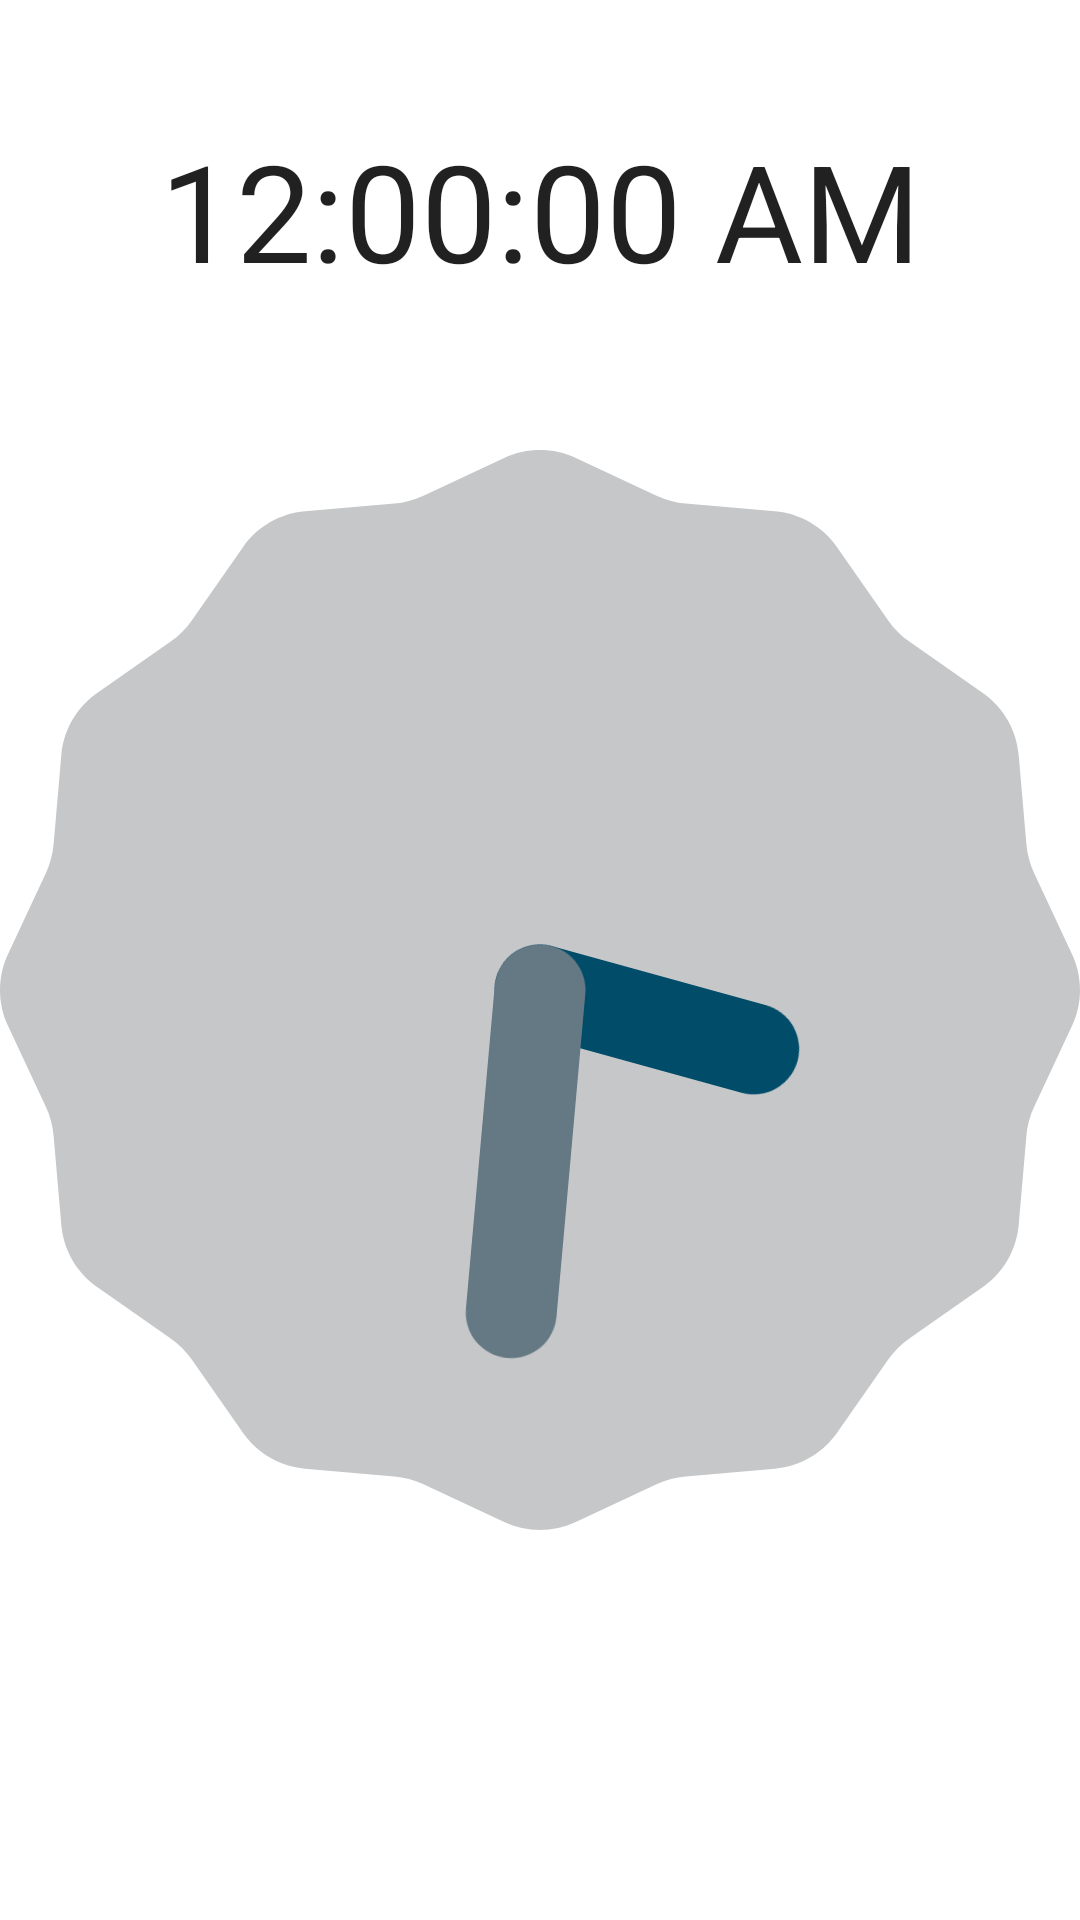

Layout XML and referenced resources for this Android screen:
<!-- AndroidManifest.xml: application theme Theme.Ji_Alarm -->
<!-- res/layout/fullscreen.xml -->
<?xml version="1.0" encoding="utf-8"?>
<RelativeLayout xmlns:android="http://schemas.android.com/apk/res/android"
    android:layout_width="match_parent"
    android:layout_height="match_parent"
    android:orientation="vertical"
    android:paddingTop="40dp">

    <TextClock

        android:id="@+id/digital_clock"
        android:layout_width="match_parent"
        android:layout_height="wrap_content"
        android:textSize="45dp"
        android:textAlignment="center"
        android:format12Hour="hh:mm:ss a"
        />

    <AnalogClock
        android:id="@+id/analog_clock"
        android:layout_width="match_parent"
        android:layout_height="wrap_content"
        android:layout_below="@+id/digital_clock"
        android:layout_marginTop="50dp" />


    <LinearLayout
        android:padding="20dp"
        android:layout_marginTop="100dp"
        android:layout_width="fill_parent"
        android:layout_height="wrap_content"

        android:layout_below="@id/analog_clock"
        android:orientation="horizontal"
        android:weightSum="2">

        <Button
            android:layout_width="0dp"
            android:layout_height="wrap_content"
            android:layout_weight="0.75"
            android:text="Snooze"
            android:id="@+id/snoozebutton"/>

        <Space
            android:layout_width="0dp"
            android:layout_height="wrap_content"
            android:layout_weight="0.5"
            />
        <Button
            android:layout_width="0dp"
            android:layout_height="wrap_content"
            android:layout_weight="0.75"
            android:text="OFF"
            android:id="@+id/offbutton"/>
    </LinearLayout>

</RelativeLayout>
<!-- resources referenced by this layout -->
<resources>
  <style name="Theme.Ji_Alarm" parent="Theme.MaterialComponents.DayNight.DarkActionBar">
          
          <item name="colorPrimary">@color/purple_500</item>
          <item name="colorPrimaryVariant">@color/purple_700</item>
          <item name="colorOnPrimary">@color/white</item>
          
          <item name="colorSecondary">@color/teal_200</item>
          <item name="colorSecondaryVariant">@color/teal_700</item>
          <item name="colorOnSecondary">@color/black</item>
          
          <item name="android:statusBarColor" tools:targetApi="l">?attr/colorPrimaryVariant</item>
          
      </style>
  <!-- not gathered from this repository: default colours our renderer supplied (Android Studio template values) -->
  <color name="purple_500">#FF6200EE</color>
  <color name="purple_700">#FF3700B3</color>
  <color name="teal_200">#FF03DAC5</color>
  <color name="teal_700">#FF018786</color>
  <color name="black">#FF000000</color>
  <color name="white">#FFFFFFFF</color>
</resources>
